Run: headless pygame with SDL's dummy video driver; simulated clock (each Clock.tick advances the game by its frame time, no real sleeping); random seed 0; keys injected as events and as key.get_pressed() state; mouse plan: one left click at the window centre at the start of phase 2, then a move to the lower-right quarter at the start of phase 3.
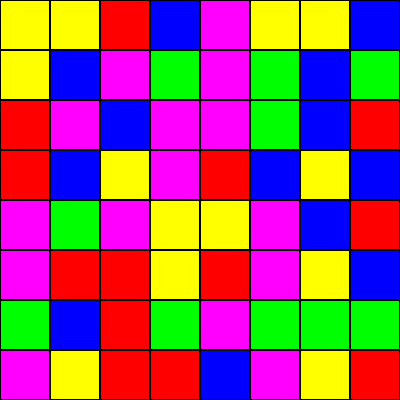
Frame 1 of 4 · flips 1–60 · no input
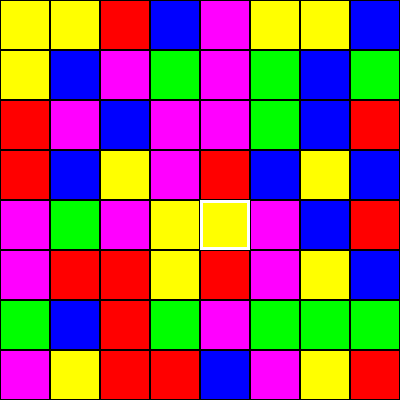
Frame 2 of 4 · flips 61–180 · clicked the window centre · tapped SPACE, RETURN · held RIGHT (→), D
Frame 3 of 4 · flips 181–300 · moved the mouse to the lower-right quarter · held DOWN (↓), S · screen unchanged from frame 2, image omitted
Frame 4 of 4 · flips 301–420 · held LEFT (←), A, UP (↑), W · screen unchanged from frame 3, image omitted

The pygame program that drew these frames:

import pygame
import random

# Initialize Pygame
pygame.init()

# Constants
SCREEN_WIDTH = 400
SCREEN_HEIGHT = 400
GRID_SIZE = 8
CELL_SIZE = SCREEN_WIDTH // GRID_SIZE
COLORS = [(255, 0, 0), (0, 255, 0), (0, 0, 255), (255, 255, 0), (255, 0, 255)]
ANIMATION_SPEED = 5

# Set up the display
screen = pygame.display.set_mode((SCREEN_WIDTH, SCREEN_HEIGHT))
pygame.display.set_caption("Match-3 Game")

# Create the grid
grid = [[random.choice(COLORS) for _ in range(GRID_SIZE)] for _ in range(GRID_SIZE)]

def draw_grid():
    for y in range(GRID_SIZE):
        for x in range(GRID_SIZE):
            pygame.draw.rect(screen, grid[y][x], (x * CELL_SIZE, y * CELL_SIZE, CELL_SIZE, CELL_SIZE))
            pygame.draw.rect(screen, (0, 0, 0), (x * CELL_SIZE, y * CELL_SIZE, CELL_SIZE, CELL_SIZE), 1)

def animate_swap(pos1, pos2):
    x1, y1 = pos1
    x2, y2 = pos2
    distance = CELL_SIZE
    steps = CELL_SIZE // ANIMATION_SPEED

    for step in range(steps + 1):
        screen.fill((255, 255, 255))
        for y in range(GRID_SIZE):
            for x in range(GRID_SIZE):
                if (x, y) == pos1:
                    dx = (x2 - x1) * step * ANIMATION_SPEED
                    dy = (y2 - y1) * step * ANIMATION_SPEED
                    pygame.draw.rect(screen, grid[y1][x1], (x * CELL_SIZE + dx, y * CELL_SIZE + dy, CELL_SIZE, CELL_SIZE))
                elif (x, y) == pos2:
                    dx = (x1 - x2) * step * ANIMATION_SPEED
                    dy = (y1 - y2) * step * ANIMATION_SPEED
                    pygame.draw.rect(screen, grid[y2][x2], (x * CELL_SIZE + dx, y * CELL_SIZE + dy, CELL_SIZE, CELL_SIZE))
                else:
                    pygame.draw.rect(screen, grid[y][x], (x * CELL_SIZE, y * CELL_SIZE, CELL_SIZE, CELL_SIZE))
                pygame.draw.rect(screen, (0, 0, 0), (x * CELL_SIZE, y * CELL_SIZE, CELL_SIZE, CELL_SIZE), 1)
        pygame.display.flip()
        pygame.time.wait(30)

def swap_cells(pos1, pos2):
    animate_swap(pos1, pos2)
    x1, y1 = pos1
    x2, y2 = pos2
    grid[y1][x1], grid[y2][x2] = grid[y2][x2], grid[y1][x1]

def check_matches():
    matches = set()
    for y in range(GRID_SIZE):
        for x in range(GRID_SIZE):
            # Check 2x2 grid
            if x < GRID_SIZE - 1 and y < GRID_SIZE - 1:
                if grid[y][x] == grid[y][x+1] == grid[y+1][x] == grid[y+1][x+1]:
                    matches.update([(x, y), (x+1, y), (x, y+1), (x+1, y+1)])
    return matches

def remove_matches(matches):
    for x, y in matches:
        grid[y][x] = None

def fall_blocks():
    for x in range(GRID_SIZE):
        empty_cells = []
        for y in range(GRID_SIZE - 1, -1, -1):
            if grid[y][x] is None:
                empty_cells.append(y)
            elif empty_cells:
                new_y = empty_cells.pop(0)
                grid[new_y][x] = grid[y][x]
                grid[y][x] = None
                empty_cells.append(y)
        
        for y in empty_cells:
            grid[y][x] = random.choice(COLORS)

def animate_fall():
    falling = True
    while falling:
        falling = False
        screen.fill((255, 255, 255))
        for x in range(GRID_SIZE):
            for y in range(GRID_SIZE - 1, 0, -1):
                if grid[y][x] is None and grid[y-1][x] is not None:
                    grid[y][x], grid[y-1][x] = grid[y-1][x], grid[y][x]
                    falling = True
        draw_grid()
        pygame.display.flip()
        pygame.time.wait(50)
    
    for x in range(GRID_SIZE):
        for y in range(GRID_SIZE):
            if grid[y][x] is None:
                grid[y][x] = random.choice(COLORS)
    draw_grid()
    pygame.display.flip()

def main():
    selected = None
    running = True
    while running:
        for event in pygame.event.get():
            if event.type == pygame.QUIT:
                running = False
            elif event.type == pygame.MOUSEBUTTONDOWN:
                pos = pygame.mouse.get_pos()
                clicked = (pos[0] // CELL_SIZE, pos[1] // CELL_SIZE)
                if selected:
                    if (abs(clicked[0] - selected[0]) == 1 and clicked[1] == selected[1]) or \
                       (abs(clicked[1] - selected[1]) == 1 and clicked[0] == selected[0]):
                        swap_cells(selected, clicked)
                        matches = check_matches()
                        if matches:
                            remove_matches(matches)
                            animate_fall()
                        selected = None
                    else:
                        selected = clicked
                else:
                    selected = clicked

        screen.fill((255, 255, 255))
        draw_grid()
        if selected:
            pygame.draw.rect(screen, (255, 255, 255), 
                             (selected[0] * CELL_SIZE, selected[1] * CELL_SIZE, CELL_SIZE, CELL_SIZE), 3)
        pygame.display.flip()

    pygame.quit()

if __name__ == "__main__":
    main()
